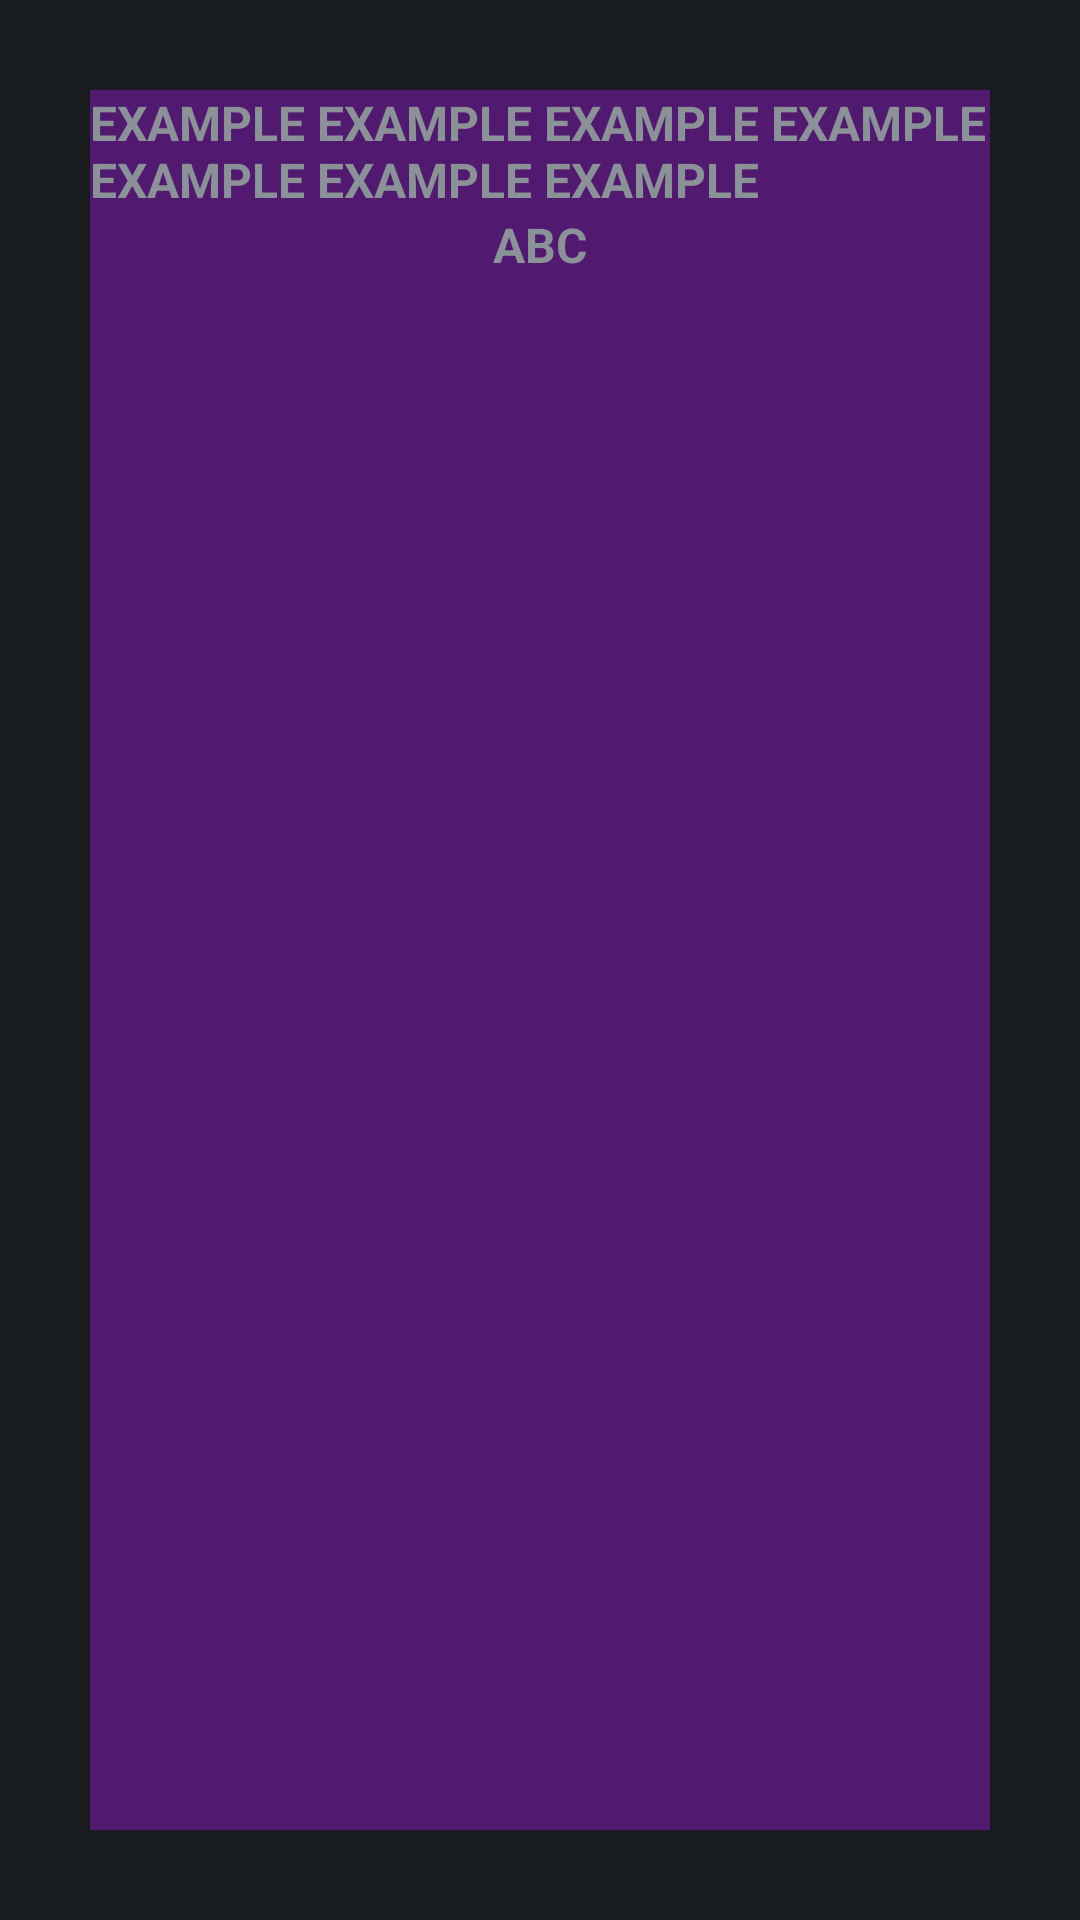

Reconstruct the res/layout file that produces this screen, plus the resources it refers to.
<!-- AndroidManifest.xml: application theme android:Theme.DeviceDefault -->
<!-- res/layout/fragment_mission__description.xml -->
<?xml version="1.0" encoding="utf-8"?>
<FrameLayout xmlns:android="http://schemas.android.com/apk/res/android"
    xmlns:tools="http://schemas.android.com/tools"
    android:layout_width="match_parent"
    android:layout_height="match_parent"
    tools:context=".Mission_Description"
    android:padding="30dp">

    <LinearLayout
        android:layout_width="match_parent"
        android:layout_height="match_parent"
        android:background="#511A70"
        android:orientation="vertical">

        <TextView
            android:id="@+id/missionDescription"
            android:layout_width="match_parent"
            android:layout_height="wrap_content"
            android:textStyle="bold"
            android:textAllCaps="true"
            android:textSize="16sp"
            android:textAlignment="viewStart"
            android:text="example example example example example example example"/>

        <TextView
            android:id="@+id/missionPeriod"
            android:layout_width="match_parent"
            android:layout_height="wrap_content"
            android:textStyle="bold"
            android:textAllCaps="true"
            android:textSize="16sp"
            android:textAlignment="center"
            android:text="abc"
            ></TextView>
    </LinearLayout>

</FrameLayout>
<!-- resources referenced by this layout -->
<resources>

</resources>
